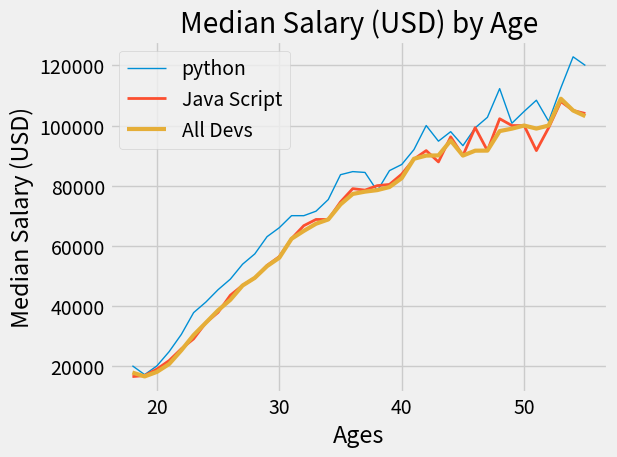

Here is the Python script that generated this plot:
from matplotlib import pyplot as plt

plt.style.use('fivethirtyeight')

ages_x = [18, 19, 20, 21, 22, 23, 24, 25, 26, 27, 28, 29, 30, 31, 32, 33, 34, 35,
          36, 37, 38, 39, 40, 41, 42, 43, 44, 45, 46, 47, 48, 49, 50, 51, 52, 53, 54, 55]

py_dev_y = [20046, 17100, 20000, 24744, 30500, 37732, 41247, 45372, 48876, 53850, 57287, 63016, 65998, 70003, 70000, 71496, 75370, 83640, 84666,
            84392, 78254, 85000, 87038, 91991, 100000, 94796, 97962, 93302, 99240, 102736, 112285, 100771, 104708, 108423, 101407, 112542, 122870, 120000]

js_dev_y = [16446, 16791, 18942, 21780, 25704, 29000, 34372, 37810, 43515, 46823, 49293, 53437, 56373, 62375, 66674, 68745, 68746, 74583, 79000,
            78508, 79996, 80403, 83820, 88833, 91660, 87892, 96243, 90000, 99313, 91660, 102264, 100000, 100000, 91660, 99240, 108000, 105000, 104000]

dev_y = [17784, 16500, 18012, 20628, 25206, 30252, 34368, 38496, 42000, 46752, 49320, 53200, 56000, 62316, 64928, 67317, 68748, 73752, 77232,
         78000, 78508, 79536, 82488, 88935, 90000, 90056, 95000, 90000, 91633, 91660, 98150, 98964, 100000, 98988, 100000, 108923, 105000, 103117]


plt.plot(ages_x, py_dev_y,linewidth = 1, label = 'python')
plt.plot(ages_x, js_dev_y,linewidth = 2, label = 'Java Script')
plt.plot(ages_x, dev_y,linewidth = 3, label = 'All Devs')

plt.xlabel('Ages')
plt.ylabel('Median Salary (USD)')
plt.title('Median Salary (USD) by Age')
plt.legend()
plt.tight_layout()
plt.grid(True)
plt.show()
